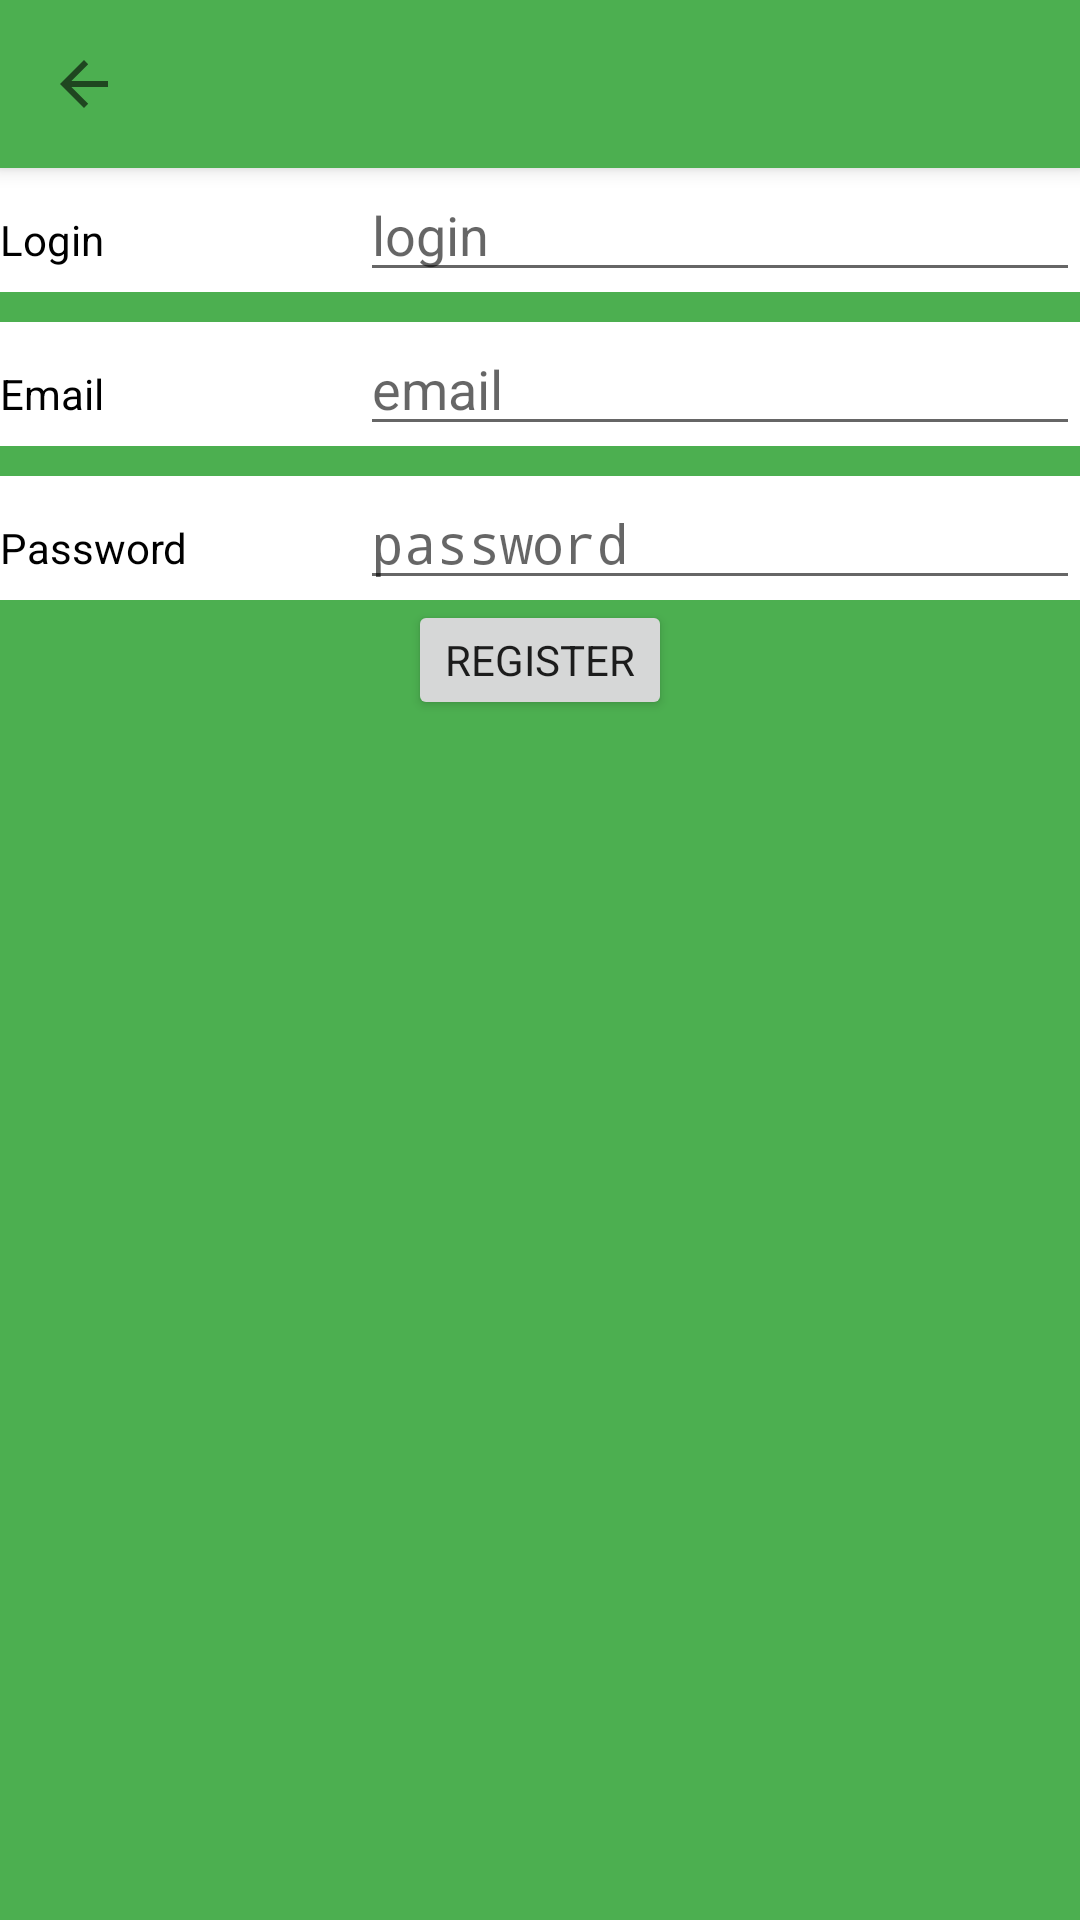

Produce the Android XML layout that renders to this screen, including the resource entries it uses.
<!-- AndroidManifest.xml: application theme AppTheme -->
<!-- res/layout/activity_register.xml -->
<?xml version="1.0" encoding="utf-8"?>
<RelativeLayout xmlns:android="http://schemas.android.com/apk/res/android"
    android:layout_width="match_parent"
    android:layout_height="match_parent"
    android:background="@color/colorPrimary">

    <include layout="@layout/toolbar"/>

    <LinearLayout
        android:layout_below="@+id/toolbar"
        android:id="@+id/main_view"
        android:orientation="vertical"
        android:layout_width="match_parent"
        android:layout_height="match_parent"
        android:gravity="center_horizontal">

        
        <LinearLayout
            android:descendantFocusability="beforeDescendants"
            android:focusableInTouchMode="true"
            android:layout_width="0px"
            android:layout_height="0px"/>

        <LinearLayout
            android:orientation="vertical"
            android:layout_width="fill_parent"
            android:layout_height="wrap_content">

            <LinearLayout
                android:weightSum="3"
                android:layout_width="fill_parent"
                android:layout_height="wrap_content"
                android:background="@android:color/white">

                <TextView
                    android:layout_weight="1"
                    android:layout_width="0dp"
                    android:layout_height="wrap_content"
                    android:textColor="@android:color/black"
                    android:text="Login"/>

                <EditText
                    android:layout_height="wrap_content"
                    android:layout_weight="2"
                    android:layout_width="0dp"
                    android:id="@+id/idField"
                    android:inputType="textVisiblePassword"
                    android:hint="login"
                    />

            </LinearLayout>

            <LinearLayout
                android:weightSum="3"
                android:layout_width="fill_parent"
                android:layout_height="wrap_content"
                android:layout_marginTop="10dp"
                android:background="@android:color/white">

                <TextView
                    android:layout_weight="1"
                    android:layout_width="0dp"
                    android:layout_height="wrap_content"
                    android:textColor="@android:color/black"
                    android:text="Email" />

                <EditText
                    android:layout_height="wrap_content"
                    android:layout_weight="2"
                    android:layout_width="0dp"
                    android:id="@+id/emailField"
                    android:inputType="textEmailAddress"
                    android:hint="email"/>

            </LinearLayout>

            <LinearLayout
                android:weightSum="3"
                android:layout_width="fill_parent"
                android:layout_height="wrap_content"
                android:layout_marginTop="10dp"
                android:background="@android:color/white">

                <TextView
                    android:layout_weight="1"
                    android:layout_width="0dp"
                    android:layout_height="wrap_content"
                    android:textColor="@android:color/black"
                    android:text="Password" />

                <EditText
                    android:layout_height="wrap_content"
                    android:layout_weight="2"
                    android:layout_width="0dp"
                    android:id="@+id/passwordField"
                    android:inputType="textPassword"
                    android:hint="password"/>

            </LinearLayout>

        </LinearLayout>

        <LinearLayout
            android:layout_width="match_parent"
            android:layout_height="wrap_content"
            android:gravity="center_horizontal">

            <Button
                android:layout_width="wrap_content"
                android:id="@+id/registerButton"
                android:text="Register"
                android:fontFamily="sans-serif"
                android:layout_height="40dp"/>

        </LinearLayout>

    </LinearLayout>


</RelativeLayout>
<!-- res/layout/toolbar.xml (included above) -->
<?xml version="1.0" encoding="utf-8"?>
<android.support.v7.widget.Toolbar
    xmlns:android="http://schemas.android.com/apk/res/android"
    xmlns:app="http://schemas.android.com/apk/res-auto"
    android:layout_width="match_parent"
    android:layout_height="56dp"
    android:background="@color/colorPrimary"
    android:elevation="4dp"
    android:paddingRight="16dp"
    android:id="@+id/toolbar"
    style="@style/NavToolbar">

    <TextView
        android:id="@+id/toolbarTitle"
        android:layout_width="wrap_content"
        android:layout_height="wrap_content"
        android:textSize="20dp"
        android:textColor="@android:color/white"/>

</android.support.v7.widget.Toolbar>
<!-- resources referenced by this layout -->
<resources>
  <color name="colorPrimary">#4CAF50</color>
  <style name="NavToolbar" parent="Widget.AppCompat.Toolbar">
          <item name="navigationIcon">?homeAsUpIndicator</item>
      </style>
  <style name="AppTheme" parent="Theme.AppCompat.Light.DarkActionBar">
          
          <item name="colorPrimary">@color/colorPrimary</item>
          <item name="colorPrimaryDark">@color/colorPrimaryDark</item>
          <item name="colorAccent">@color/colorAccent</item>
      </style>
  <color name="colorPrimaryDark">#388E3C</color>
  <color name="colorAccent">#009688</color>
</resources>
